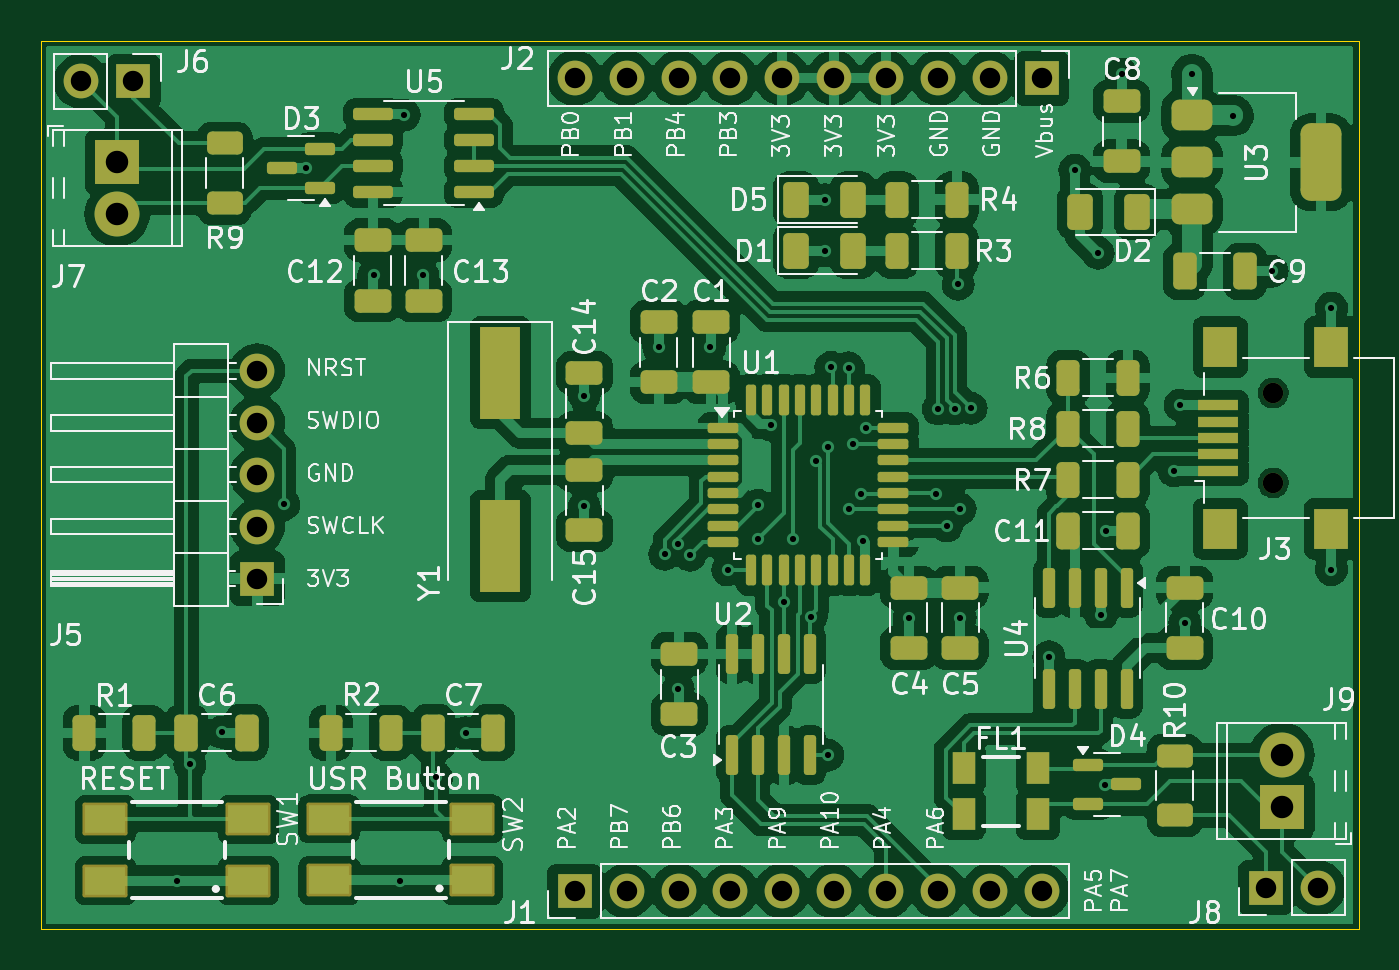
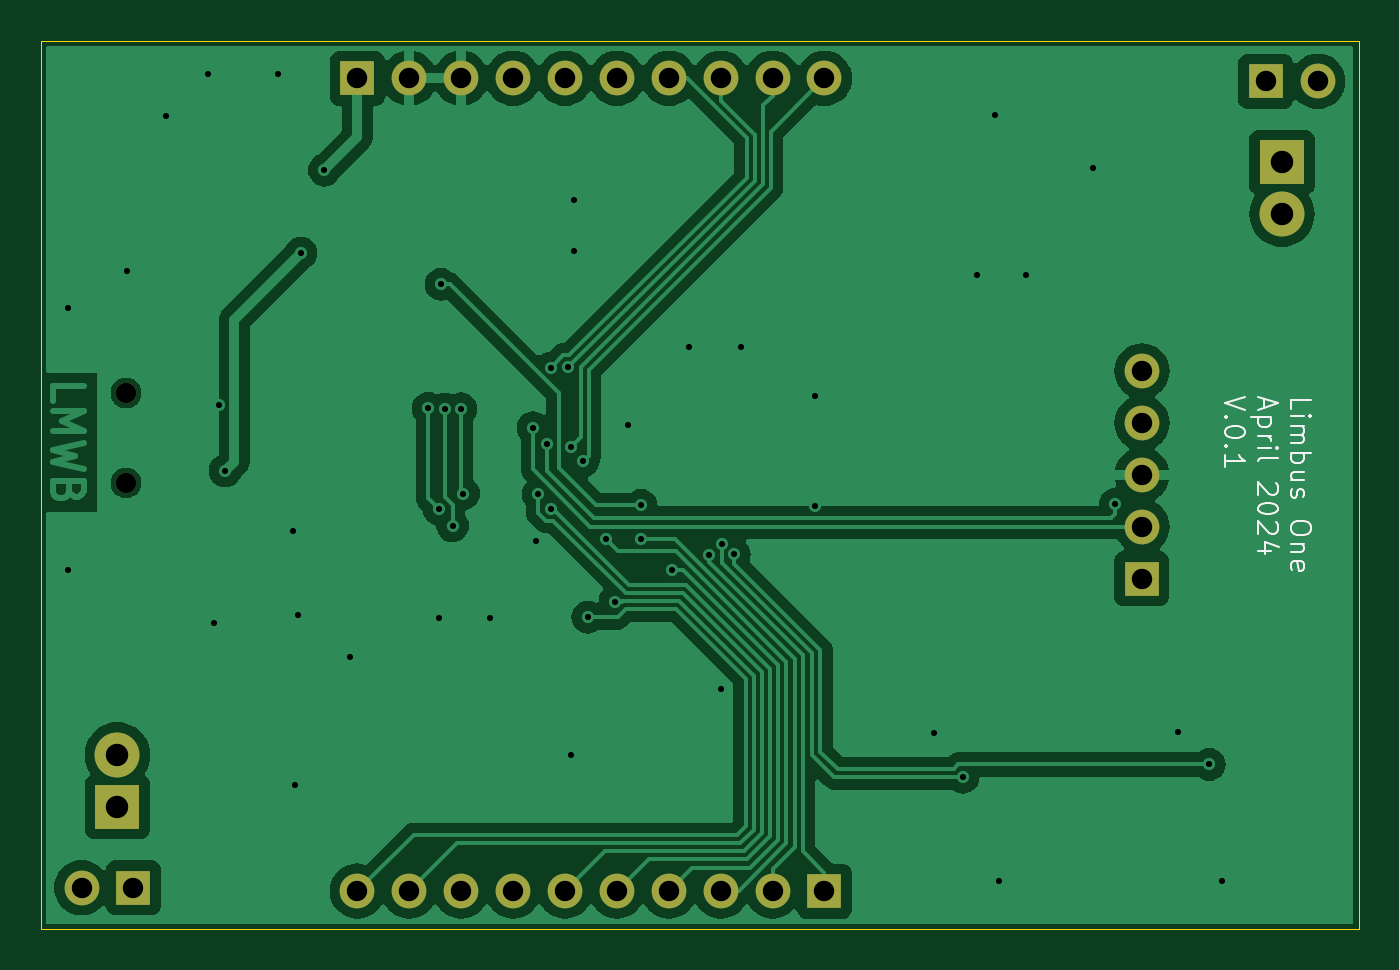
Circuit board: 11 layer files. Board 64.5 x 43.5 mm.
- bottom_copper: LimbusOne-B_Cu.gbl (65332 bytes)
- bottom_mask: LimbusOne-B_Mask.gbs (1531 bytes)
- paste: LimbusOne-B_Paste.gbp (489 bytes)
- bottom_silk: LimbusOne-B_Silkscreen.gbo (11117 bytes)
- outline: LimbusOne-Edge_Cuts.gm1 (645 bytes)
- top_copper: LimbusOne-F_Cu.gtl (200273 bytes)
- top_mask: LimbusOne-F_Mask.gts (7935 bytes)
- paste: LimbusOne-F_Paste.gtp (6816 bytes)
- top_silk: LimbusOne-F_Silkscreen.gto (118251 bytes)
- drill: LimbusOne-NPTH.drl (365 bytes)
- drill: LimbusOne-PTH.drl (1950 bytes)

=== bottom_copper: LimbusOne-B_Cu.gbl (65332 bytes, source omitted) ===
=== bottom_mask: LimbusOne-B_Mask.gbs ===
G04 #@! TF.GenerationSoftware,KiCad,Pcbnew,8.0.2*
G04 #@! TF.CreationDate,2024-05-12T15:56:15+02:00*
G04 #@! TF.ProjectId,LimbusOne,4c696d62-7573-44f6-9e65-2e6b69636164,v.0.1*
G04 #@! TF.SameCoordinates,Original*
G04 #@! TF.FileFunction,Soldermask,Bot*
G04 #@! TF.FilePolarity,Negative*
%FSLAX46Y46*%
G04 Gerber Fmt 4.6, Leading zero omitted, Abs format (unit mm)*
G04 Created by KiCad (PCBNEW 8.0.2) date 2024-05-12 15:56:15*
%MOMM*%
%LPD*%
G01*
G04 APERTURE LIST*
%ADD10R,1.700000X1.700000*%
%ADD11O,1.700000X1.700000*%
%ADD12C,1.000000*%
%ADD13R,2.200000X2.200000*%
%ADD14C,2.200000*%
G04 APERTURE END LIST*
D10*
X39878000Y-58463000D03*
D11*
X39878000Y-55923000D03*
X39878000Y-53383000D03*
X39878000Y-50843000D03*
X39878000Y-48303000D03*
D10*
X78267000Y-33985200D03*
D11*
X75727000Y-33985200D03*
X73187001Y-33985200D03*
X70647000Y-33985200D03*
X68107000Y-33985200D03*
X65567000Y-33985200D03*
X63027000Y-33985200D03*
X60486999Y-33985200D03*
X57947000Y-33985200D03*
X55407000Y-33985200D03*
D10*
X89227000Y-73593000D03*
D11*
X91767000Y-73593000D03*
D12*
X89592000Y-53783000D03*
X89592000Y-49383000D03*
D10*
X33807000Y-34133000D03*
D11*
X31267000Y-34133000D03*
D13*
X90017000Y-69633000D03*
D14*
X90017000Y-67093000D03*
D10*
X55407000Y-73761600D03*
D11*
X57947000Y-73761600D03*
X60486999Y-73761600D03*
X63027000Y-73761600D03*
X65567000Y-73761600D03*
X68107000Y-73761600D03*
X70647000Y-73761600D03*
X73187001Y-73761600D03*
X75727000Y-73761600D03*
X78267000Y-73761600D03*
D13*
X33017000Y-38093000D03*
D14*
X33017000Y-40633000D03*
M02*

=== paste: LimbusOne-B_Paste.gbp ===
G04 #@! TF.GenerationSoftware,KiCad,Pcbnew,8.0.2*
G04 #@! TF.CreationDate,2024-05-12T15:56:14+02:00*
G04 #@! TF.ProjectId,LimbusOne,4c696d62-7573-44f6-9e65-2e6b69636164,v.0.1*
G04 #@! TF.SameCoordinates,Original*
G04 #@! TF.FileFunction,Paste,Bot*
G04 #@! TF.FilePolarity,Positive*
%FSLAX46Y46*%
G04 Gerber Fmt 4.6, Leading zero omitted, Abs format (unit mm)*
G04 Created by KiCad (PCBNEW 8.0.2) date 2024-05-12 15:56:14*
%MOMM*%
%LPD*%
G01*
G04 APERTURE LIST*
G04 APERTURE END LIST*
M02*

=== bottom_silk: LimbusOne-B_Silkscreen.gbo (11117 bytes, source omitted) ===
=== outline: LimbusOne-Edge_Cuts.gm1 ===
G04 #@! TF.GenerationSoftware,KiCad,Pcbnew,8.0.2*
G04 #@! TF.CreationDate,2024-05-12T15:56:15+02:00*
G04 #@! TF.ProjectId,LimbusOne,4c696d62-7573-44f6-9e65-2e6b69636164,v.0.1*
G04 #@! TF.SameCoordinates,Original*
G04 #@! TF.FileFunction,Profile,NP*
%FSLAX46Y46*%
G04 Gerber Fmt 4.6, Leading zero omitted, Abs format (unit mm)*
G04 Created by KiCad (PCBNEW 8.0.2) date 2024-05-12 15:56:15*
%MOMM*%
%LPD*%
G01*
G04 APERTURE LIST*
G04 #@! TA.AperFunction,Profile*
%ADD10C,0.050000*%
G04 #@! TD*
G04 APERTURE END LIST*
D10*
X29267000Y-32133000D02*
X93767000Y-32133000D01*
X93767000Y-75633000D01*
X29267000Y-75633000D01*
X29267000Y-32133000D01*
M02*

=== top_copper: LimbusOne-F_Cu.gtl (200273 bytes, source omitted) ===
=== top_mask: LimbusOne-F_Mask.gts (7935 bytes, source omitted) ===
=== paste: LimbusOne-F_Paste.gtp (6816 bytes, source omitted) ===
=== top_silk: LimbusOne-F_Silkscreen.gto (118251 bytes, source omitted) ===
=== drill: LimbusOne-NPTH.drl ===
M48
; DRILL file {KiCad 8.0.2} date 2024-05-12T15:56:18+0200
; FORMAT={-:-/ absolute / metric / decimal}
; #@! TF.CreationDate,2024-05-12T15:56:18+02:00
; #@! TF.GenerationSoftware,Kicad,Pcbnew,8.0.2
; #@! TF.FileFunction,NonPlated,1,2,NPTH
FMAT,2
METRIC
; #@! TA.AperFunction,NonPlated,NPTH,ComponentDrill
T1C1.000
%
G90
G05
T1
X89.592Y-49.383
X89.592Y-53.783
M30

=== drill: LimbusOne-PTH.drl ===
M48
; DRILL file {KiCad 8.0.2} date 2024-05-12T15:56:18+0200
; FORMAT={-:-/ absolute / metric / decimal}
; #@! TF.CreationDate,2024-05-12T15:56:18+02:00
; #@! TF.GenerationSoftware,Kicad,Pcbnew,8.0.2
; #@! TF.FileFunction,Plated,1,2,PTH
FMAT,2
METRIC
; #@! TA.AperFunction,Plated,PTH,ViaDrill
T1C0.300
; #@! TA.AperFunction,Plated,PTH,ComponentDrill
T2C1.000
; #@! TA.AperFunction,Plated,PTH,ComponentDrill
T3C1.100
%
G90
G05
T1
X35.941Y-73.279
X36.576Y-67.564
X38.125Y-65.989
X41.173Y-54.839
X42.267Y-38.383
X45.567Y-43.633
X46.863Y-73.279
X47.067Y-35.783
X47.967Y-43.633
X48.641Y-68.199
X50.063Y-66.015
X55.88Y-49.53
X55.88Y-54.923
X59.517Y-47.133
X59.815Y-57.279
X60.441Y-56.781
X60.467Y-63.883
X61.04Y-57.329
X62.017Y-47.133
X62.89Y-58.039
X64.389Y-54.889
X64.389Y-56.523
X65.012Y-50.956
X65.652Y-59.588
X66.091Y-56.523
X66.989Y-60.359
X67.212Y-52.723
X67.644Y-39.918
X67.644Y-42.418
X67.793Y-67.107
X67.812Y-52.019
X67.945Y-48.133
X68.809Y-48.158
X68.809Y-55.042
X69.012Y-51.883
X69.418Y-54.331
X69.517Y-56.633
X69.672Y-51.083
X71.767Y-60.383
X73.076Y-54.305
X73.204Y-50.163
X73.609Y-55.88
X74.004Y-50.168
X74.168Y-44.069
X74.267Y-60.383
X74.27Y-55.067
X74.803Y-50.14
X78.612Y-62.288
X79.883Y-38.481
X81.026Y-42.545
X81.152Y-60.268
X81.342Y-68.558
X81.407Y-56.133
X82.169Y-33.782
X84.734Y-53.188
X85.039Y-49.987
X85.267Y-60.633
X85.598Y-33.782
X87.63Y-35.814
X89.535Y-43.434
X92.442Y-45.226
X92.442Y-58.025
T2
X31.267Y-34.133
X33.807Y-34.133
X39.878Y-48.303
X39.878Y-50.843
X39.878Y-53.383
X39.878Y-55.923
X39.878Y-58.463
X55.407Y-33.985
X55.407Y-73.762
X57.947Y-33.985
X57.947Y-73.762
X60.487Y-33.985
X60.487Y-73.762
X63.027Y-33.985
X63.027Y-73.762
X65.567Y-33.985
X65.567Y-73.762
X68.107Y-33.985
X68.107Y-73.762
X70.647Y-33.985
X70.647Y-73.762
X73.187Y-33.985
X73.187Y-73.762
X75.727Y-33.985
X75.727Y-73.762
X78.267Y-33.985
X78.267Y-73.762
X89.227Y-73.593
X91.767Y-73.593
T3
X33.017Y-38.093
X33.017Y-40.633
X90.017Y-67.093
X90.017Y-69.633
M30

